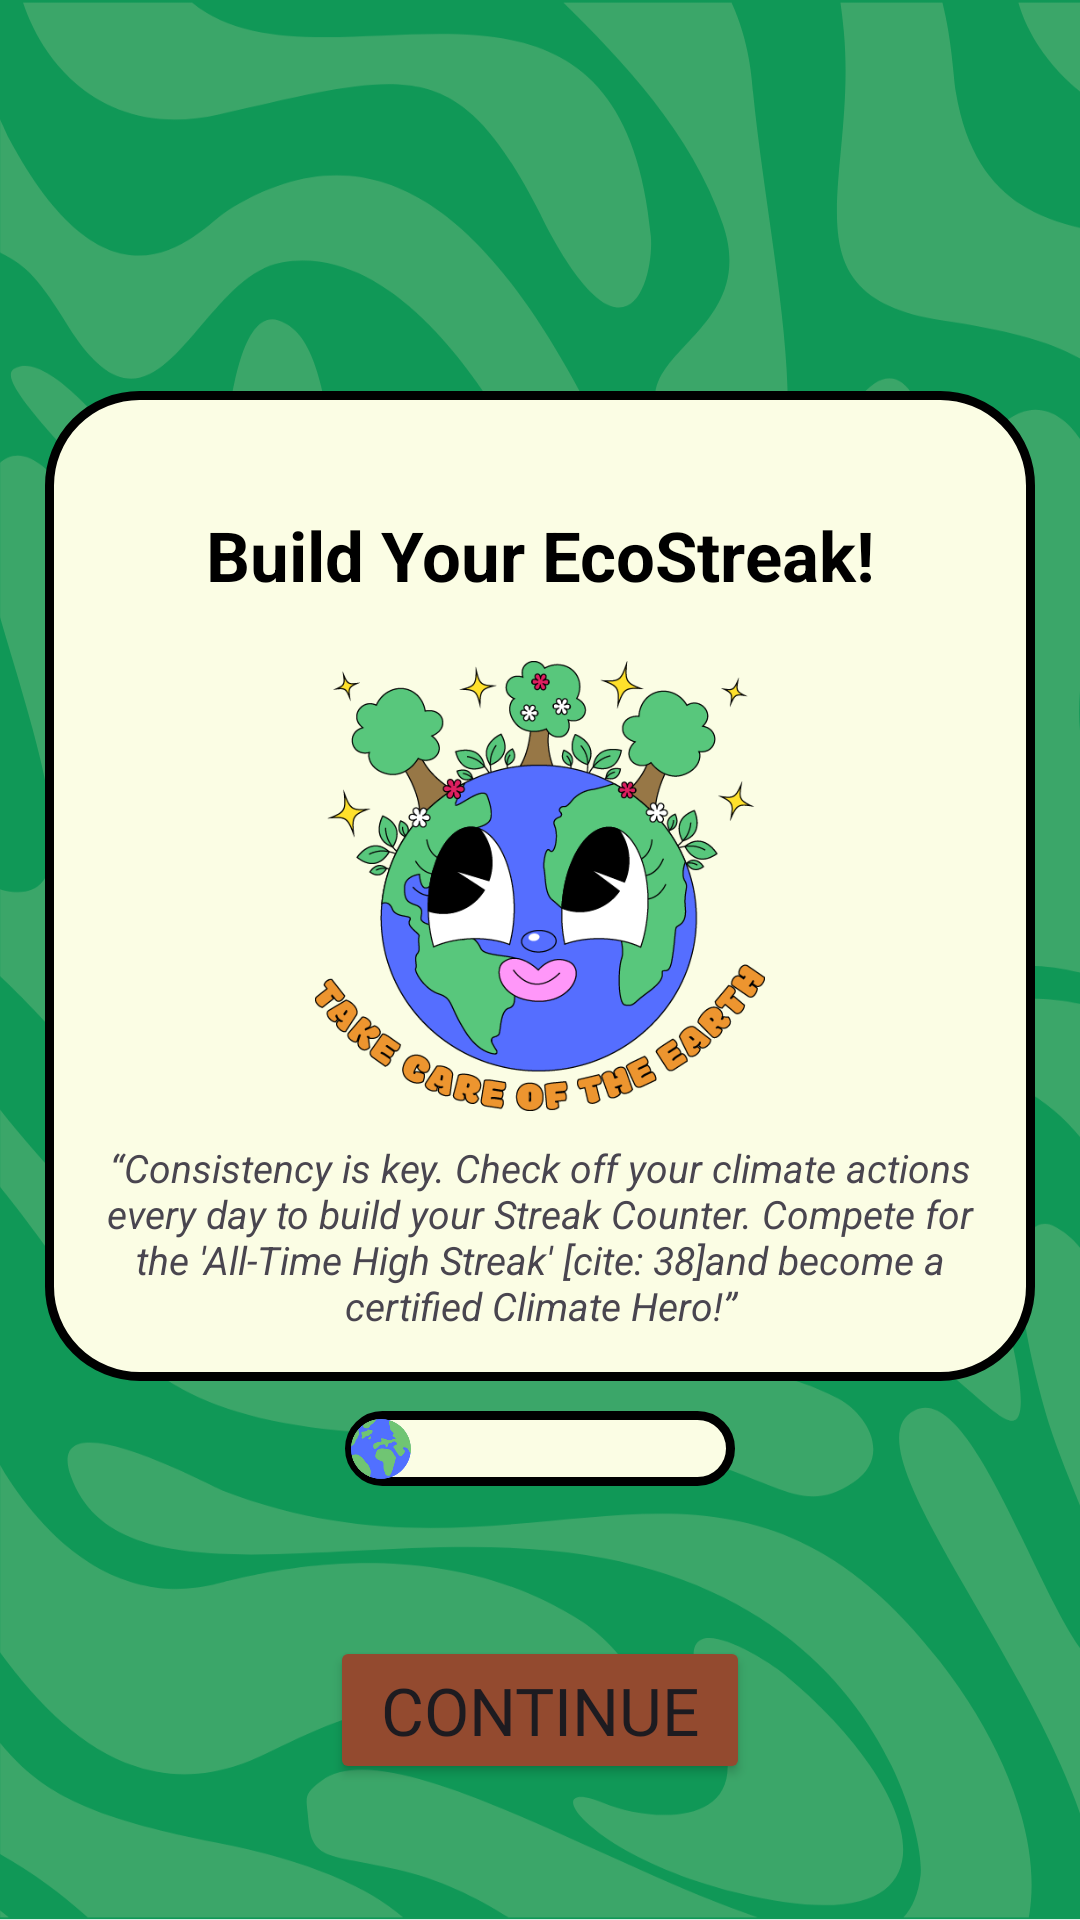

Produce the Android XML layout that renders to this screen, including the resource entries it uses.
<!-- AndroidManifest.xml: application theme Theme.MADMini_Project1 -->
<!-- res/layout/fragment_frag3.xml -->
<?xml version="1.0" encoding="utf-8"?>
<androidx.constraintlayout.widget.ConstraintLayout xmlns:android="http://schemas.android.com/apk/res/android"
    xmlns:app="http://schemas.android.com/apk/res-auto"
    xmlns:tools="http://schemas.android.com/tools"
    android:layout_width="match_parent"
    android:layout_height="match_parent"
    android:background="@drawable/green_bg"
    tools:context=".frag3">

    <FrameLayout
        android:id="@+id/flPanel3"
        android:layout_width="330dp"
        android:layout_height="330dp"
        android:layout_marginTop="-50dp"
        android:background="@drawable/panel1"
        app:layout_constraintBottom_toBottomOf="parent"
        app:layout_constraintEnd_toEndOf="parent"
        app:layout_constraintStart_toStartOf="parent"
        app:layout_constraintTop_toTopOf="parent" >

        <androidx.constraintlayout.widget.ConstraintLayout
            android:layout_width="match_parent"
            android:layout_height="match_parent">

            <ImageView
                android:id="@+id/ivMascot3"
                android:layout_width="150dp"
                android:layout_height="150dp"
                android:src="@drawable/masscott3"
                app:layout_constraintBottom_toBottomOf="parent"
                app:layout_constraintEnd_toEndOf="parent"
                app:layout_constraintStart_toStartOf="parent"
                app:layout_constraintTop_toTopOf="parent" />

            <TextView
                android:id="@+id/tvTilte3"
                android:layout_width="300dp"
                android:layout_height="wrap_content"
                android:layout_marginBottom="20dp"
                android:text="Build Your EcoStreak!"
                android:textAlignment="center"
                android:textColor="@color/black"
                android:textSize="23sp"
                android:textStyle="bold"
                app:layout_constraintBottom_toTopOf="@+id/ivMascot3"
                app:layout_constraintEnd_toEndOf="parent"
                app:layout_constraintStart_toStartOf="parent" />

            <TextView
                android:id="@+id/tvText3"
                android:layout_width="300dp"
                android:layout_height="wrap_content"
                android:layout_marginTop="10dp"
                android:text="“Consistency is key. Check off your climate actions every day to build your Streak Counter. Compete for the 'All-Time High Streak' [cite: 38]and become a certified Climate Hero!”"
                android:textAlignment="center"
                android:textSize="13sp"
                android:textStyle="italic"
                app:layout_constraintEnd_toEndOf="parent"
                app:layout_constraintStart_toStartOf="parent"
                app:layout_constraintTop_toBottomOf="@+id/ivMascot3" />
        </androidx.constraintlayout.widget.ConstraintLayout>
    </FrameLayout>

    <ImageView
        android:id="@+id/ivPage3"
        android:layout_width="130dp"
        android:layout_height="25dp"
        android:layout_marginTop="10dp"
        android:src="@drawable/panel1"
        app:layout_constraintEnd_toEndOf="@+id/flPanel3"
        app:layout_constraintStart_toStartOf="@+id/flPanel3"
        app:layout_constraintTop_toBottomOf="@+id/flPanel3" />

    <ImageView
        android:id="@+id/ivPageLoading3"
        android:layout_width="20dp"
        android:layout_height="20dp"
        android:layout_marginLeft="2dp"
        android:src="@drawable/page_loader"
        app:layout_constraintBottom_toBottomOf="@+id/ivEarth3"
        app:layout_constraintStart_toStartOf="@+id/ivPage3"
        app:layout_constraintTop_toTopOf="@+id/ivEarth3" />

    <ImageView
        android:id="@+id/ivEarth3"
        android:layout_width="20dp"
        android:layout_height="20dp"
        android:src="@drawable/earth"
        android:layout_marginLeft="2dp"
        app:layout_constraintBottom_toBottomOf="@+id/ivPage3"
        app:layout_constraintStart_toStartOf="@+id/ivPage3"
        app:layout_constraintTop_toTopOf="@+id/ivPage3" />

    <Button
        android:id="@+id/btnContinue3"
        android:layout_width="140dp"
        android:layout_height="wrap_content"
        android:layout_marginTop="50dp"
        android:backgroundTint="@color/midBrown"
        android:fontFamily="@font/leckerli_one"

        android:text="Continue"
        android:textSize="22sp"
        app:cornerRadius="10dp"
        app:layout_constraintEnd_toEndOf="@+id/ivPage3"
        app:layout_constraintStart_toStartOf="@+id/ivPage3"
        app:layout_constraintTop_toBottomOf="@+id/ivPage3" />

</androidx.constraintlayout.widget.ConstraintLayout>
<!-- resources referenced by this layout -->
<resources>
  <color name="black">#FF000000</color>
  <color name="midBrown">#934a2f</color>
  <!-- drawable earth: png bitmap (drawable, 16483 bytes) -->
  <!-- drawable green_bg: png bitmap (drawable, 117384 bytes) -->
  <!-- drawable masscott3: png bitmap (drawable, 86981 bytes) -->
  <!-- drawable panel1 (drawable) -->
  <?xml version="1.0" encoding="utf-8"?>
  <shape xmlns:android="http://schemas.android.com/apk/res/android">
  
      <solid android:color="@color/lightCream"/>
      <stroke android:color="@color/black" android:width="3dp"/>
      <corners android:radius="30dp"/>
  </shape>
  <style name="Theme.MADMini_Project1" parent="Base.Theme.MADMini_Project1" />
  <color name="lightCream">#fbfde4</color>
  <style name="Base.Theme.MADMini_Project1" parent="Theme.Material3.DayNight.NoActionBar">
          
          
      </style>
</resources>
